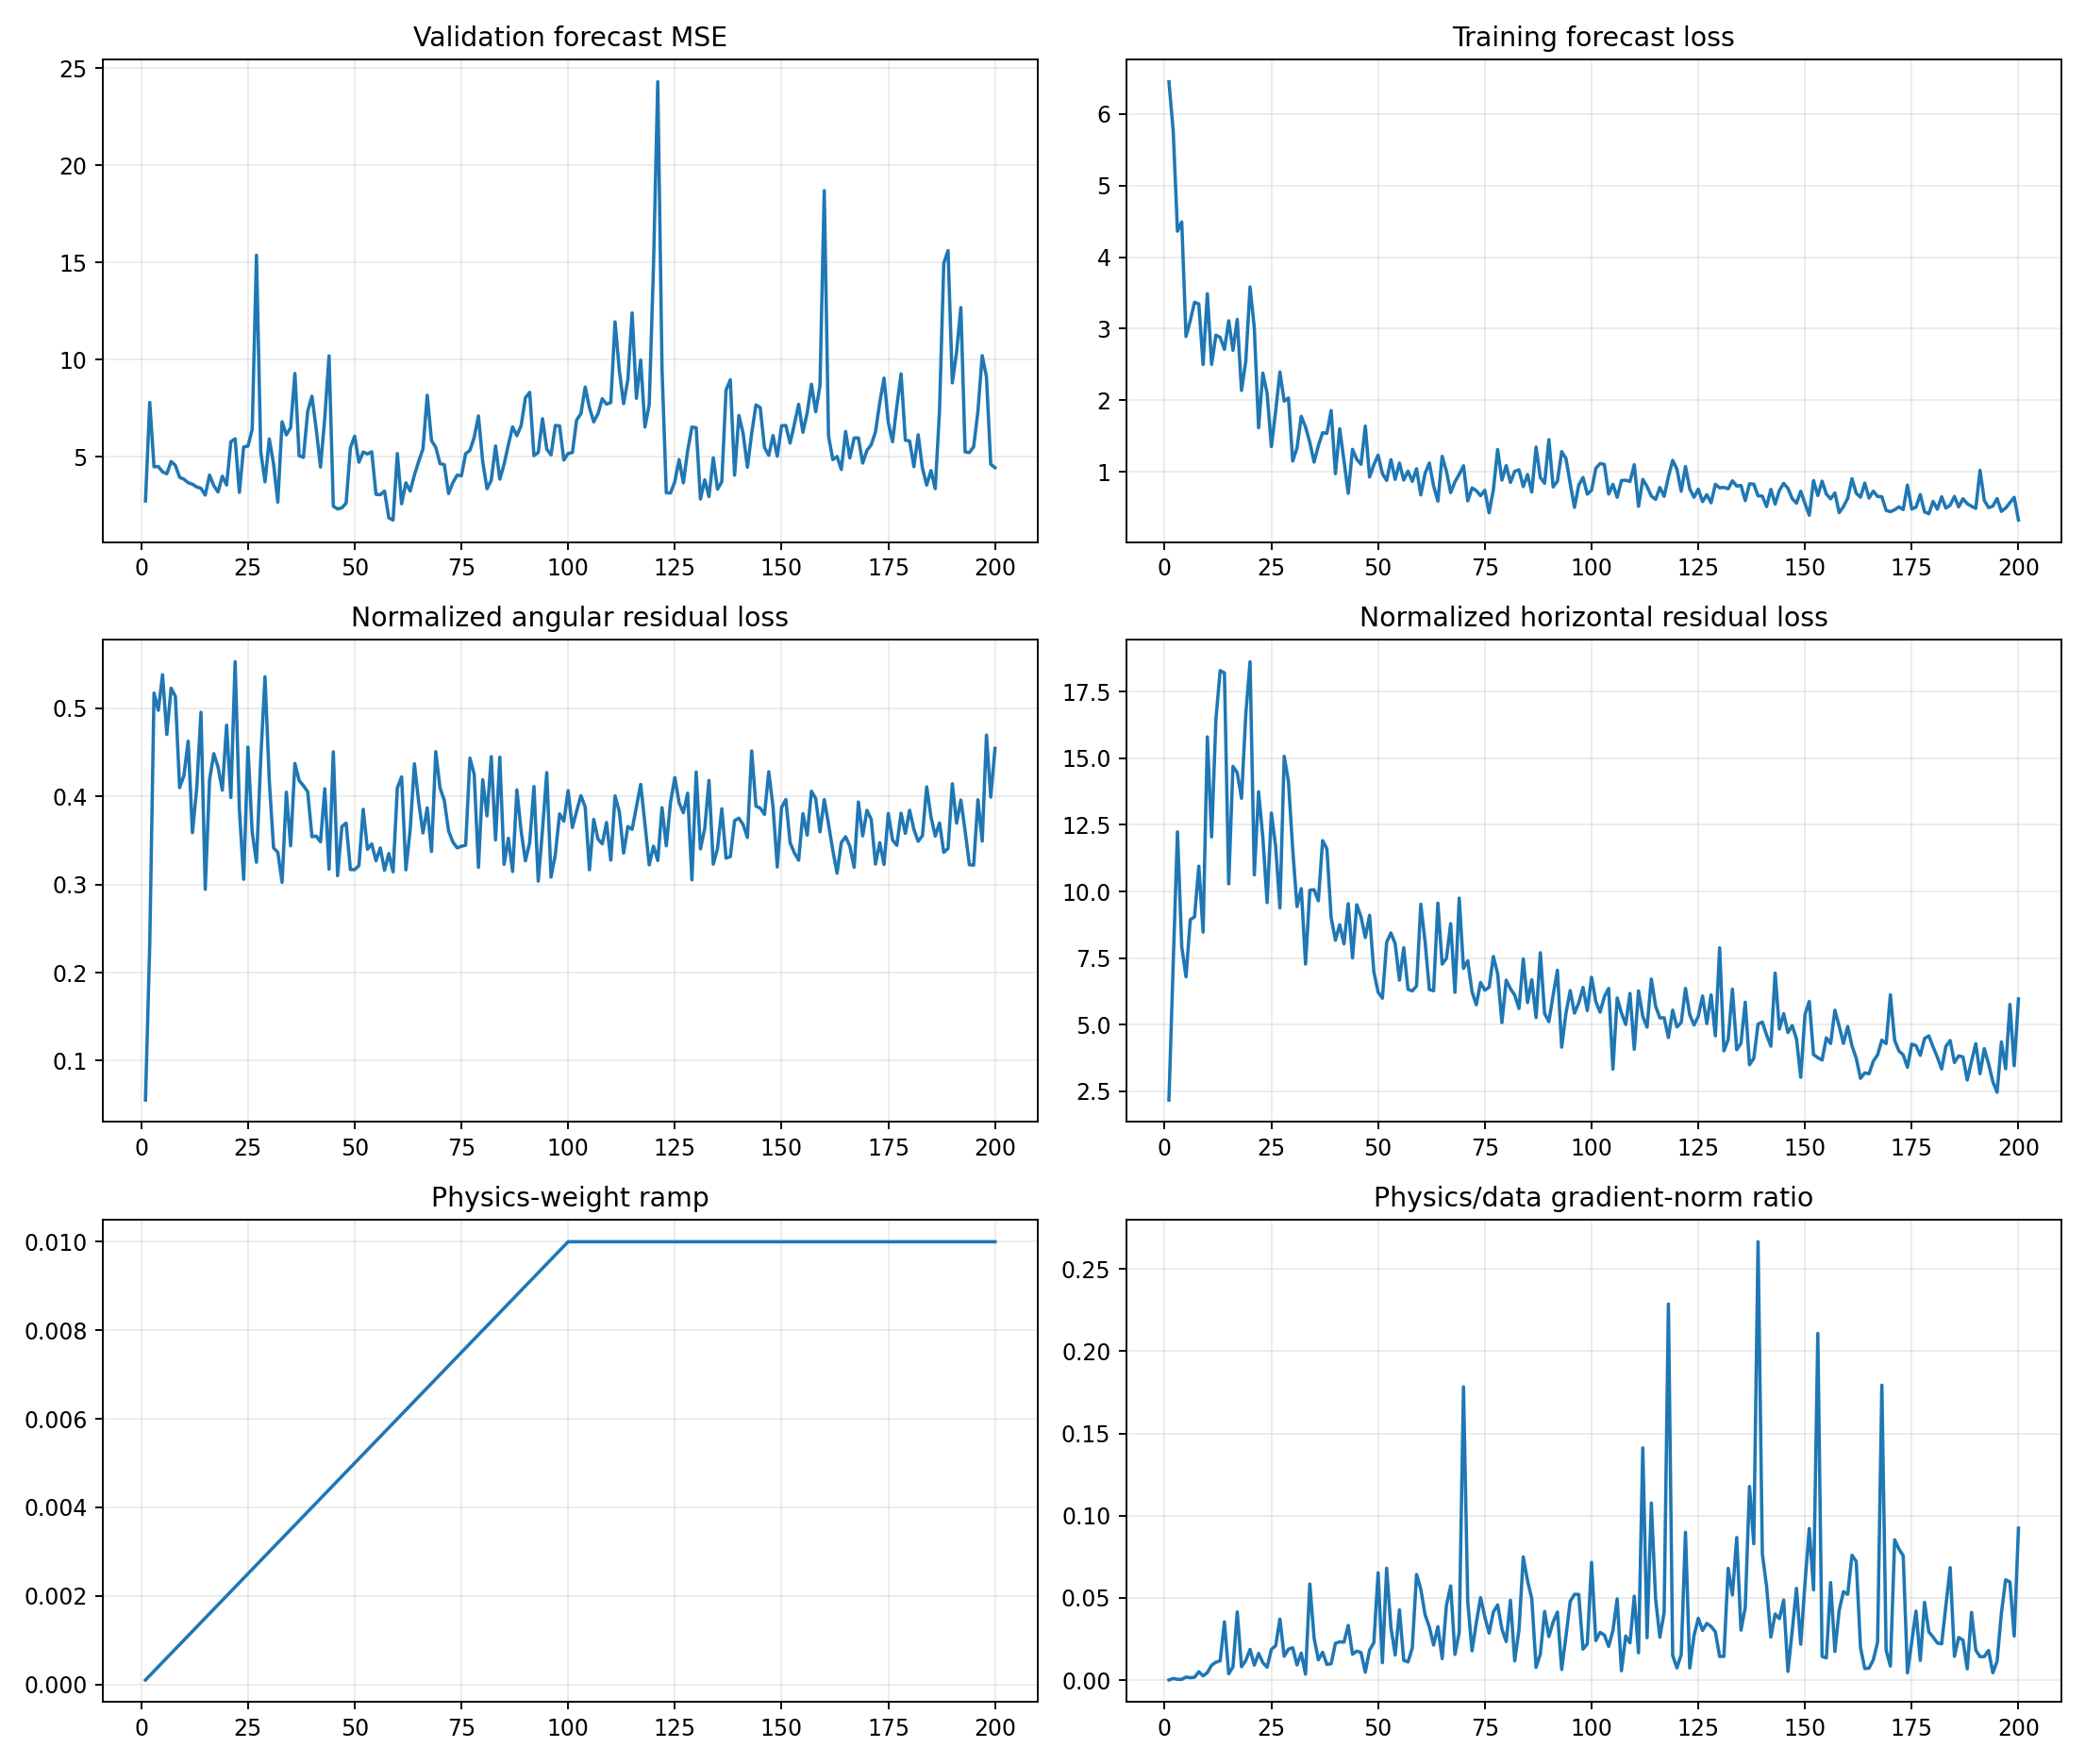

Data behind this chart, as committed beside it:
epoch, target_physics_weight, current_physics_weight, validation_forecast_mse, physics_to_data_gradient_ratio, train_total, train_data, train_cartpole_physics, train_angular_physics, train_horizontal_physics, train_data_gradient_l2, train_physics_gradient_l2
1, 0.01, 0.0001, 2.72, 6.612284658414345e-05, 6.452, 6.452, 2.225, 0.05543, 2.17, 1.508, 0.9974
2, 0.01, 0.0002, 7.792, 0.0009746, 5.767, 5.766, 7.514, 0.2322, 7.282, 2.387, 11.63
3, 0.01, 0.0003, 4.478, 0.0004642, 4.367, 4.364, 12.75, 0.5174, 12.24, 26.65, 41.24
4, 0.01, 0.0004, 4.488, 0.0004565, 4.495, 4.492, 8.424, 0.4978, 7.927, 27.96, 31.91
5, 0.01, 0.0005, 4.219, 0.00182, 2.894, 2.89, 7.335, 0.5382, 6.797, 4.748, 17.29
6, 0.01, 0.0006, 4.117, 0.001468, 3.119, 3.114, 9.41, 0.4704, 8.94, 7.845, 19.19
7, 0.01, 0.0007, 4.752, 0.001721, 3.377, 3.37, 9.568, 0.5228, 9.045, 14.63, 35.96
8, 0.01, 0.0008, 4.548, 0.005077, 3.354, 3.344, 11.46, 0.5136, 10.95, 3.798, 24.1
9, 0.01, 0.0009, 3.936, 0.002573, 2.507, 2.499, 8.883, 0.41, 8.473, 7.394, 21.14
10, 0.01, 0.001, 3.841, 0.00456, 3.505, 3.489, 16.23, 0.4235, 15.8, 5.277, 24.07
11, 0.01, 0.0011, 3.658, 0.009059, 2.514, 2.5, 12.51, 0.4627, 12.05, 4.14, 34.09
12, 0.01, 0.0012, 3.582, 0.01089, 2.929, 2.909, 16.81, 0.3588, 16.45, 7.726, 70.15
13, 0.01, 0.0013, 3.437, 0.01168, 2.902, 2.878, 18.7, 0.4089, 18.29, 17.74, 159.3
14, 0.01, 0.0014, 3.371, 0.03543, 2.736, 2.71, 18.7, 0.4955, 18.2, 4.082, 103.3
15, 0.01, 0.0015, 3.021, 0.003868, 3.127, 3.111, 10.58, 0.2945, 10.28, 41, 105.7
16, 0.01, 0.0016, 4.052, 0.008034, 2.72, 2.696, 15.11, 0.4183, 14.7, 4.816, 24.18
17, 0.01, 0.0017, 3.506, 0.04143, 3.155, 3.129, 14.9, 0.4486, 14.46, 2.359, 57.5
18, 0.01, 0.0018, 3.182, 0.008135, 2.161, 2.136, 13.93, 0.4334, 13.5, 8.675, 39.21
19, 0.01, 0.0019, 3.995, 0.0119, 2.578, 2.545, 17.05, 0.4071, 16.64, 7.538, 47.21
20, 0.01, 0.002, 3.54, 0.01868, 3.621, 3.583, 19.1, 0.4809, 18.62, 6.902, 64.45
21, 0.01, 0.0021, 5.767, 0.009117, 3.032, 3.009, 11.02, 0.3988, 10.62, 5.816, 25.25
22, 0.01, 0.0022, 5.92, 0.01624, 1.646, 1.615, 14.29, 0.5529, 13.74, 4.423, 32.65
23, 0.01, 0.0023, 3.158, 0.01061, 2.408, 2.379, 12.41, 0.3851, 12.02, 6.522, 30.08
24, 0.01, 0.0024, 5.502, 0.007838, 2.119, 2.095, 9.889, 0.3059, 9.583, 8.306, 27.13
25, 0.01, 0.0025, 5.541, 0.01871, 1.385, 1.351, 13.4, 0.456, 12.94, 11.56, 86.5
26, 0.01, 0.0026, 6.407, 0.0209, 1.878, 1.846, 12.05, 0.3593, 11.69, 10.68, 85.84
27, 0.01, 0.0027, 15.38, 0.03709, 2.421, 2.395, 9.706, 0.3253, 9.381, 2.465, 33.87
28, 0.01, 0.0028, 5.265, 0.01449, 2.03, 1.986, 15.52, 0.4427, 15.08, 8.515, 44.08
29, 0.01, 0.0029, 3.703, 0.01885, 2.073, 2.03, 14.65, 0.5358, 14.12, 7.157, 46.51
30, 0.01, 0.003, 5.914, 0.01966, 1.185, 1.149, 11.98, 0.4183, 11.57, 4.812, 31.53
31, 0.01, 0.0031, 4.631, 0.009203, 1.361, 1.331, 9.775, 0.3415, 9.433, 8.576, 25.46
32, 0.01, 0.0032, 2.658, 0.01643, 1.807, 1.774, 10.44, 0.3366, 10.11, 8.971, 46.05
33, 0.01, 0.0033, 6.8, 0.003574, 1.649, 1.624, 7.574, 0.3025, 7.271, 14.27, 15.46
34, 0.01, 0.0034, 6.121, 0.05846, 1.447, 1.411, 10.45, 0.4048, 10.05, 2.031, 34.91
35, 0.01, 0.0035, 6.494, 0.02566, 1.171, 1.135, 10.41, 0.344, 10.07, 3.699, 27.12
36, 0.01, 0.0036, 9.283, 0.01228, 1.399, 1.363, 10.09, 0.4374, 9.651, 7.599, 25.92
37, 0.01, 0.0037, 5.047, 0.01694, 1.591, 1.545, 12.33, 0.4181, 11.91, 4.302, 19.7
38, 0.01, 0.0038, 4.964, 0.009551, 1.582, 1.536, 12.01, 0.4121, 11.6, 27.41, 68.89
39, 0.01, 0.0039, 7.335, 0.009956, 1.892, 1.856, 9.421, 0.4054, 9.016, 8.706, 22.23
40, 0.01, 0.004, 8.11, 0.02239, 1.006, 0.9722, 8.524, 0.3543, 8.17, 11.36, 63.61
41, 0.01, 0.0041, 6.418, 0.02326, 1.639, 1.602, 9.104, 0.355, 8.749, 9.516, 53.99
42, 0.01, 0.0042, 4.466, 0.02305, 1.192, 1.157, 8.38, 0.3484, 8.031, 10.48, 57.49
43, 0.01, 0.0043, 6.986, 0.03326, 0.7411, 0.6983, 9.95, 0.4087, 9.542, 5.546, 42.9
44, 0.01, 0.0044, 10.19, 0.01572, 1.347, 1.312, 7.821, 0.3173, 7.504, 5.852, 20.91
45, 0.01, 0.0045, 2.448, 0.01764, 1.218, 1.173, 9.952, 0.4507, 9.501, 16.94, 66.4
46, 0.01, 0.0046, 2.306, 0.01674, 1.146, 1.103, 9.357, 0.31, 9.047, 7.556, 27.49
47, 0.01, 0.0047, 2.366, 0.004803, 1.678, 1.637, 8.633, 0.3658, 8.268, 14.09, 14.4
48, 0.01, 0.0048, 2.601, 0.01827, 0.971, 0.9255, 9.476, 0.3698, 9.106, 5.937, 22.6
49, 0.01, 0.0049, 5.449, 0.02274, 1.133, 1.097, 7.297, 0.3171, 6.98, 7.754, 35.99
50, 0.01, 0.005, 6.057, 0.06523, 1.265, 1.232, 6.537, 0.3169, 6.22, 2.758, 35.99
51, 0.01, 0.0051, 4.715, 0.01058, 1.007, 0.9743, 6.313, 0.3214, 5.992, 11.97, 24.84
52, 0.01, 0.0052, 5.238, 0.06804, 0.9223, 0.8782, 8.474, 0.3853, 8.088, 3.768, 49.3
53, 0.01, 0.0053, 5.139, 0.03213, 1.216, 1.169, 8.784, 0.34, 8.444, 8.141, 49.35
54, 0.01, 0.0054, 5.251, 0.01527, 0.9381, 0.8928, 8.385, 0.3461, 8.039, 15.02, 42.47
55, 0.01, 0.0055, 3.058, 0.0427, 1.16, 1.121, 6.995, 0.3269, 6.668, 5.127, 39.81
56, 0.01, 0.0056, 3.041, 0.01202, 0.9285, 0.8824, 8.228, 0.3416, 7.887, 17.87, 38.36
57, 0.01, 0.0057, 3.229, 0.01104, 1.046, 1.008, 6.644, 0.3162, 6.328, 13.19, 25.55
58, 0.01, 0.0058, 1.847, 0.01945, 0.9026, 0.8644, 6.6, 0.3352, 6.264, 11.48, 38.5
59, 0.01, 0.0059, 1.736, 0.06426, 1.081, 1.041, 6.765, 0.3143, 6.451, 5.227, 56.93
60, 0.01, 0.006, 5.161, 0.05531, 0.7343, 0.6747, 9.928, 0.4097, 9.518, 8.689, 80.11
... 140 more rows
